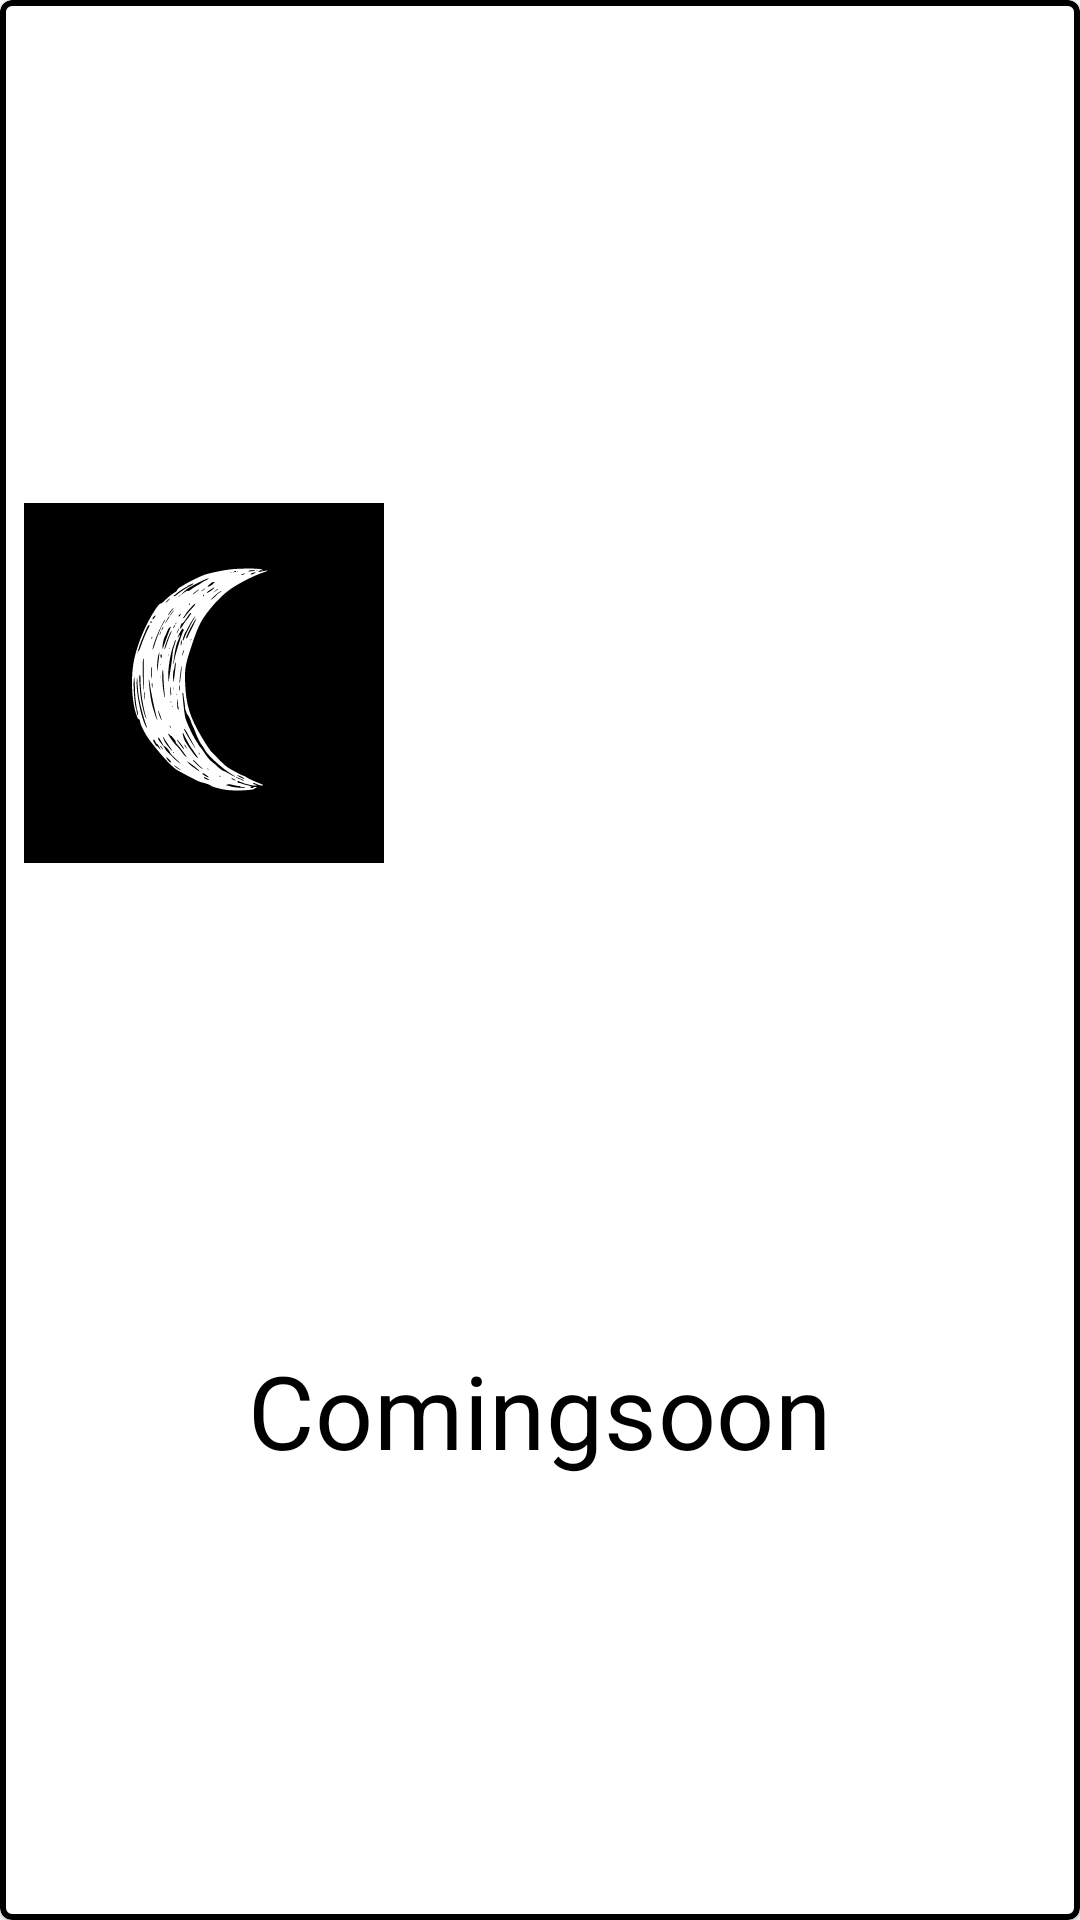

Layout XML and referenced resources for this Android screen:
<!-- AndroidManifest.xml: application theme Theme.UTSIF610119242NadyaNurulAwaliyah -->
<!-- res/layout/recycle_activities_rows.xml -->
<?xml version="1.0" encoding="utf-8"?>
<com.google.android.material.card.MaterialCardView xmlns:android="http://schemas.android.com/apk/res/android"
    android:layout_width="match_parent"
    android:layout_height="match_parent"
    xmlns:app="http://schemas.android.com/apk/res-auto"
    app:contentPadding="8dp"
    android:paddingBottom="?attr/actionBarSize"
    app:strokeWidth="2dp"
    app:strokeColor="@color/black"
    android:elevation="10dp"
    app:cardBackgroundColor="@color/white">

    <LinearLayout
        android:layout_width="match_parent"
        android:layout_height="match_parent"
        android:orientation="vertical">
        <ImageView
            android:layout_width="wrap_content"
            android:layout_height="300dp"
            android:layout_weight="1"
            android:gravity="center"
            android:id="@+id/activity_recycle_image"
            android:src="@drawable/ic_logo">
        </ImageView>
        <TextView
            android:layout_width="wrap_content"
            android:layout_height="wrap_content"
            android:layout_weight="1"
            android:layout_gravity="center"
            android:id="@+id/activity_recycle_activityname"
            style="@style/TextAppearance.MaterialComponents.Headline4"
            android:text="Comingsoon"
            android:textColor="@color/black">
        </TextView>
    </LinearLayout>


</com.google.android.material.card.MaterialCardView>
<!-- resources referenced by this layout -->
<resources>
  <color name="black">#FF000000</color>
  <color name="white">#FFFFFFFF</color>
  <!-- drawable ic_logo: vector/xml drawable (drawable, 24173 chars, omitted) -->
  <style name="Theme.UTSIF610119242NadyaNurulAwaliyah" parent="Theme.MaterialComponents.DayNight.DarkActionBar">
          
          <item name="colorPrimary">@color/purple_500</item>
          <item name="colorPrimaryVariant">@color/purple_700</item>
          <item name="colorOnPrimary">@color/white</item>
          
          <item name="colorSecondary">@color/teal_200</item>
          <item name="colorSecondaryVariant">@color/teal_700</item>
          <item name="colorOnSecondary">@color/black</item>
          
          <item name="android:statusBarColor" tools:targetApi="l">?attr/colorPrimaryVariant</item>
          
      </style>
  <color name="purple_500">#FF6200EE</color>
  <color name="purple_700">#FF3700B3</color>
  <color name="teal_200">#FF03DAC5</color>
  <color name="teal_700">#FF018786</color>
</resources>
